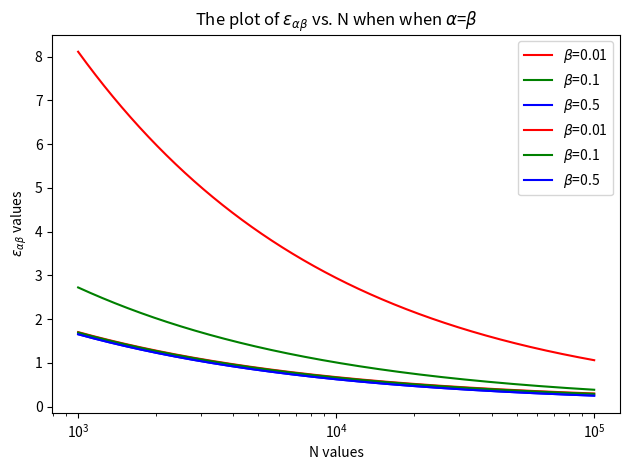

This chart was generated by the following Python code:
import matplotlib.pyplot as plt
import numpy as np


def do_a_part(N_t, N_s, alpha, d_hh=0.1, d_vc=10, tolerance=0.1, verbose=False):
    """
       Implements the experiment of the part(a).
    :param N_t: number of target labeled data points
    :param N_s: number of source labeled data points
    :param alpha: alpha value
    :param d_hh: value of symmetric difference hypothesis divergence
    :param d_vc: value of VC dimension
    :param tolerance: tolerance value
    :param verbose: whether to print the statement or not
    :return: the resulting error rate
    """
    # Calculate the interested part of the cross-domain generalization-error bound:
    N_tol = N_t + N_s
    beta = N_t / N_tol
    part_cd_geb_value = (1 - alpha) * d_hh + \
                        4 * np.sqrt(alpha ** 2 / beta + (1 - alpha) ** 2 / (1 - beta)) * \
                        np.sqrt(2 / N_tol * d_vc * np.log(2 * (N_tol + 1)) +
                                2 / N_tol * np.log(8 / tolerance))
    if verbose:
        print("The value of the interested part of the cross-domain generalization-error bound is {:.4f}, "
              "when N_t is {}, N_s is {}, and alpha is {}.".format(part_cd_geb_value, N_t, N_s, alpha))


def plot_bc(mode, d_hh=0.1, d_vc=10, tolerance=0.1):
    """
        Implements the drawing of the part(b) and the part(c).
    :param mode: 'part_b' or 'part_c'
    :param d_hh: value of symmetric difference hypothesis divergence
    :param d_vc: value of VC dimension
    :param tolerance: tolerance value
    """
    # evenly sampled
    alpha_value = np.arange(0.001, 1., 0.001)
    if mode == 'part_b':
        N_s, i = 1000, 0
        N_t = [10, 100, 1000, 10000]
        part_cd_geb_value_list = []
        for N_ti in N_t:
            N_tol = N_ti + N_s
            beta = N_ti / N_tol
            part_cd_geb_value = (1 - alpha_value) * d_hh + \
                                4 * np.sqrt(alpha_value ** 2 / beta + (1 - alpha_value) ** 2 / (1 - beta)) * \
                                np.sqrt(2 / N_tol * d_vc * np.log(2 * (N_tol + 1)) +
                                        2 / N_tol * np.log(8 / tolerance))
            part_cd_geb_value_list.append(part_cd_geb_value)
        plt.figure(0)
        plt.plot(alpha_value, part_cd_geb_value_list[0], 'r', label=r'$N_T$=10')
        plt.plot(alpha_value, part_cd_geb_value_list[1], 'g', label=r'$N_T$=100')
        plt.plot(alpha_value, part_cd_geb_value_list[2], 'b', label=r'$N_T$=1000')
        plt.plot(alpha_value, part_cd_geb_value_list[3], 'c', label=r'$N_T$=10000')
        plt.legend()
        plt.title(r'The plot of $\epsilon_\alpha$$_\beta$ vs. $\alpha$ when $N_s$=1000')
        plt.ylabel(r'$\epsilon_\alpha$$_\beta$ values')
        plt.xlabel(r'$\alpha$ values')
        plt.tight_layout()
        plt.savefig(mode + "_results.png")
        plt.show()

    elif mode == 'part_c':
        N_t, i = 100, 0
        N_s = [10, 100, 1000, 10000]
        part_cd_geb_value_list = []
        for N_si in N_s:
            N_tol = N_t + N_si
            beta = N_t / N_tol
            part_cd_geb_value = (1 - alpha_value) * d_hh + \
                                4 * np.sqrt(alpha_value ** 2 / beta + (1 - alpha_value) ** 2 / (1 - beta)) * \
                                np.sqrt(2 / N_tol * d_vc * np.log(2 * (N_tol + 1)) +
                                        2 / N_tol * np.log(8 / tolerance))
            part_cd_geb_value_list.append(part_cd_geb_value)
        plt.figure(0)
        plt.plot(alpha_value, part_cd_geb_value_list[0], 'r', label=r'$N_S$=10')
        plt.plot(alpha_value, part_cd_geb_value_list[1], 'g', label=r'$N_S$=100')
        plt.plot(alpha_value, part_cd_geb_value_list[2], 'b', label=r'$N_S$=1000')
        plt.plot(alpha_value, part_cd_geb_value_list[3], 'c', label=r'$N_S$=10000')
        plt.legend()
        plt.title(r'The plot of $\epsilon_\alpha$$_\beta$ vs. $\alpha$ when $N_T$=100')
        plt.ylabel(r'$\epsilon_\alpha$$_\beta$ values')
        plt.xlabel(r'$\alpha$ values')
        plt.tight_layout()
        plt.savefig(mode + "_results.png")
        plt.show()


def plot_d(d_hh=0.1, d_vc=10, tolerance=0.1):
    """
        Implements the drawing of the part(d).
    :param d_hh: value of symmetric difference hypothesis divergence
    :param d_vc: value of VC dimension
    :param tolerance: tolerance value
    """
    N_value = np.arange(1000, 100000, 1)
    beta_value1, beta_value2, beta_value3 = 0.01, 0.1, 0.5
    # When alpha is 0.5:
    part_cd_geb_value1 = 0.5 * d_hh + \
                         2 * np.sqrt(1 / beta_value1 + 1 / (1 - beta_value1)) * \
                         np.sqrt(2 / N_value * d_vc * np.log(2 * (N_value + 1)) +
                                 2 / N_value * np.log(8 / tolerance))
    part_cd_geb_value2 = 0.5 * d_hh + \
                         2 * np.sqrt(1 / beta_value2 + 1 / (1 - beta_value2)) * \
                         np.sqrt(2 / N_value * d_vc * np.log(2 * (N_value + 1)) +
                                 2 / N_value * np.log(8 / tolerance))
    part_cd_geb_value3 = 0.5 * d_hh + \
                         2 * np.sqrt(1 / beta_value3 + 1 / (1 - beta_value3)) * \
                         np.sqrt(2 / N_value * d_vc * np.log(2 * (N_value + 1)) +
                                 2 / N_value * np.log(8 / tolerance))
    plt.figure(0)
    #plt.plot(N_value, part_cd_geb_value1, 'r', label=r'$\beta$=0.01')
    #plt.plot(N_value, part_cd_geb_value2, 'g', label=r'$\beta$=0.1')
    #plt.plot(N_value, part_cd_geb_value3, 'b', label=r'$\beta$=0.5')
    plt.semilogx(N_value, part_cd_geb_value1, 'r', label=r'$\beta$=0.01')
    plt.semilogx(N_value, part_cd_geb_value2, 'g', label=r'$\beta$=0.1')
    plt.semilogx(N_value, part_cd_geb_value3, 'b', label=r'$\beta$=0.5')

    plt.legend()
    plt.title(r'The plot of $\epsilon_\alpha$$_\beta$ vs. N when when $\alpha$=0.5')
    plt.ylabel(r'$\epsilon_\alpha$$_\beta$ values')
    plt.xlabel(r'N values')
    plt.tight_layout()
    plt.savefig("The plot of epsilon vs. N when when alpha=0.5.png")
    plt.show()

    # When alpha is equal to beta:
    part_cd_geb_value1 = (1 - beta_value1) * d_hh + \
                         4 * np.sqrt(2 / N_value * d_vc * np.log(2 * (N_value + 1)) +
                                        2 / N_value * np.log(8 / tolerance))
    part_cd_geb_value2 = (1 - beta_value2) * d_hh + \
                         4 * np.sqrt(2 / N_value * d_vc * np.log(2 * (N_value + 1)) +
                                     2 / N_value * np.log(8 / tolerance))
    part_cd_geb_value3 = (1 - beta_value3) * d_hh + \
                         4 * np.sqrt(2 / N_value * d_vc * np.log(2 * (N_value + 1)) +
                                     2 / N_value * np.log(8 / tolerance))
    plt.figure(0)
    plt.semilogx(N_value, part_cd_geb_value1, 'r', label=r'$\beta$=0.01')
    plt.semilogx(N_value, part_cd_geb_value2, 'g', label=r'$\beta$=0.1')
    plt.semilogx(N_value, part_cd_geb_value3, 'b', label=r'$\beta$=0.5')

    plt.legend()
    plt.title(r'The plot of $\epsilon_\alpha$$_\beta$ vs. N when when $\alpha$=$\beta$')
    plt.ylabel(r'$\epsilon_\alpha$$_\beta$ values')
    plt.xlabel(r'N values')
    plt.tight_layout()
    plt.savefig("The plot of epsilon vs. N when when alpha=beta.png")
    plt.show()


def main():
    """
       The main function.
    """
    # For the part(a):
    """
    do_a_part(N_t=1, N_s=100, alpha=0.1, verbose=True)
    do_a_part(N_t=1, N_s=100, alpha=0.5, verbose=True)
    do_a_part(N_t=1, N_s=100, alpha=0.9, verbose=True)
    do_a_part(N_t=10, N_s=1000, alpha=0.1, verbose=True)
    do_a_part(N_t=10, N_s=1000, alpha=0.5, verbose=True)
    do_a_part(N_t=10, N_s=1000, alpha=0.9, verbose=True)
    do_a_part(N_t=100, N_s=10000, alpha=0.1, verbose=True)
    do_a_part(N_t=100, N_s=10000, alpha=0.5, verbose=True)
    do_a_part(N_t=100, N_s=10000, alpha=0.9, verbose=True)
    do_a_part(N_t=1000, N_s=100000, alpha=0.1, verbose=True)
    do_a_part(N_t=1000, N_s=100000, alpha=0.5, verbose=True)
    do_a_part(N_t=1000, N_s=100000, alpha=0.9, verbose=True)
    """
    # For the part(b) and the part(c):
    #plot_bc(mode='part_b')
    #plot_bc(mode='part_c')
    # For the part(d):
    plot_d()

    return


if __name__ == '__main__':
    main()